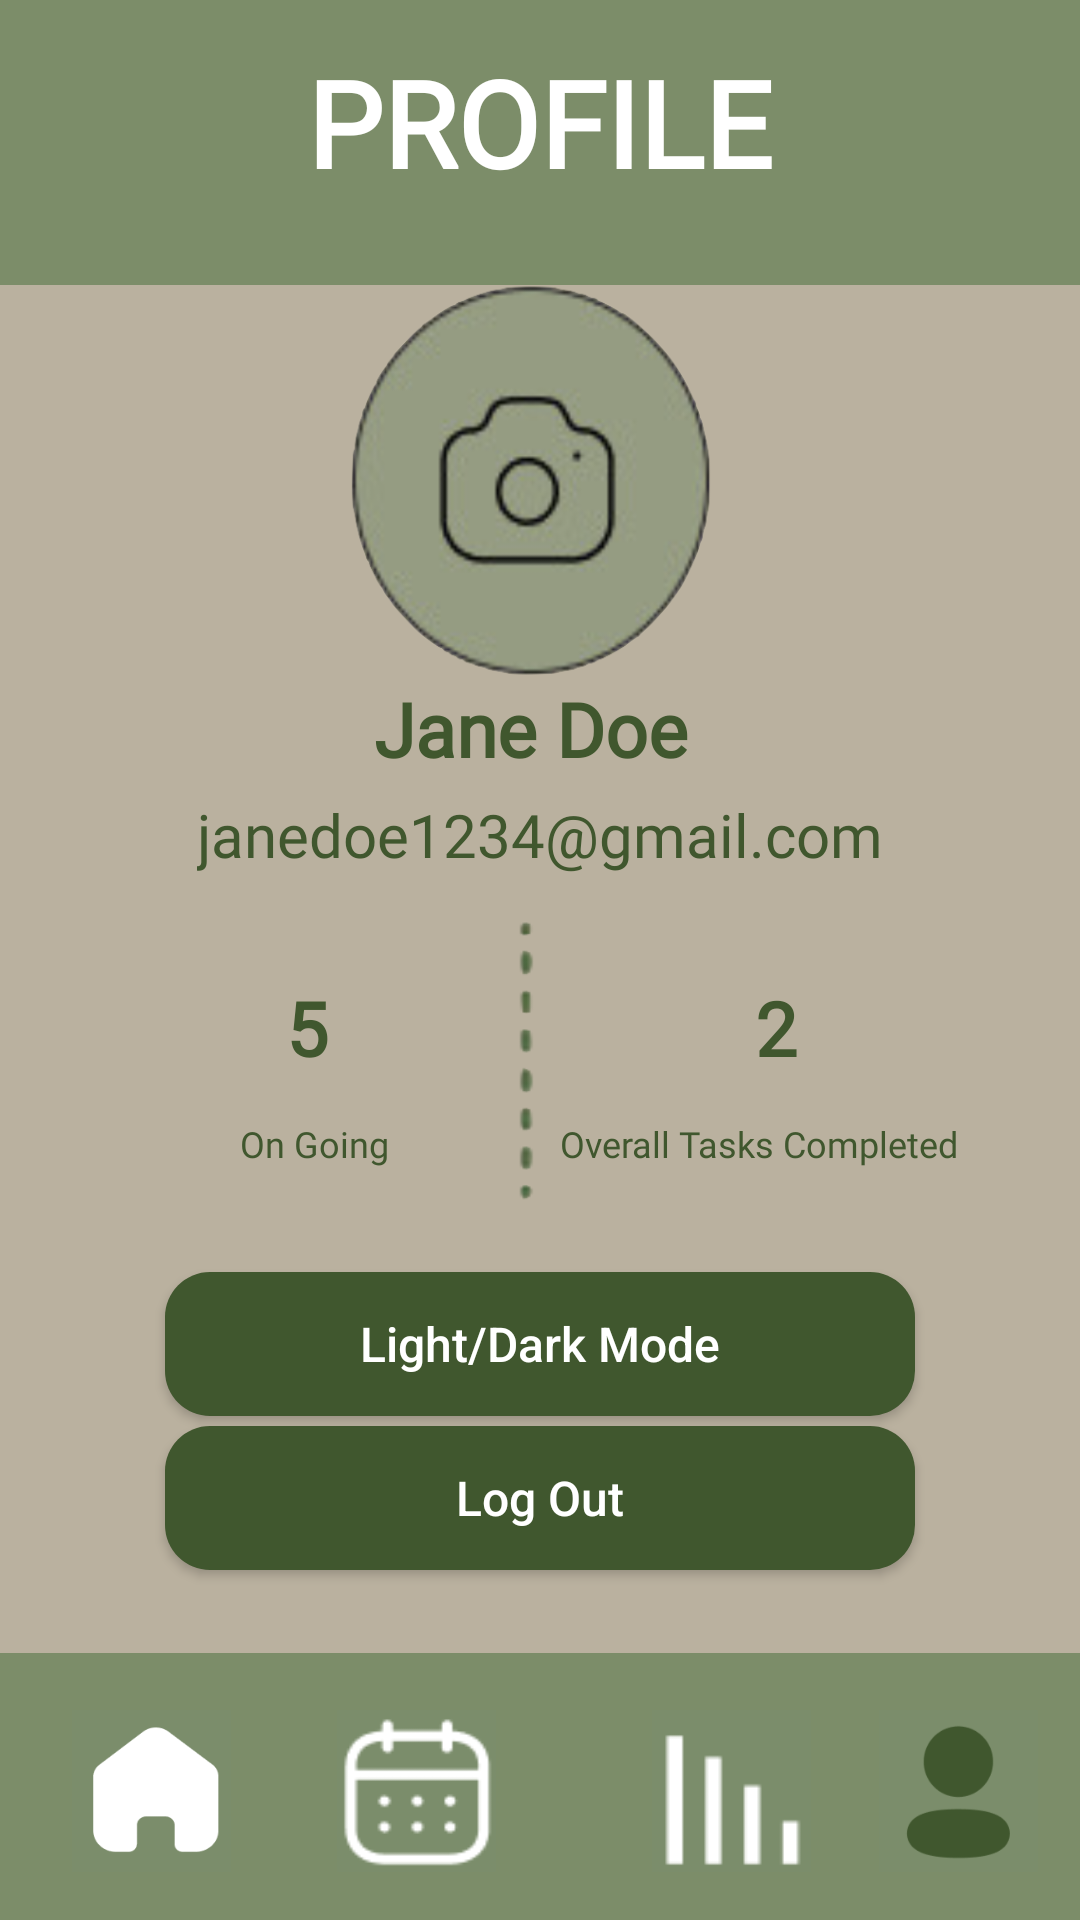

The Android layout XML behind this screen, and the referenced resources:
<!-- AndroidManifest.xml: application theme Theme.TimeWise -->
<!-- res/layout/activity_profile_screen.xml -->
<?xml version="1.0" encoding="utf-8"?>
<androidx.constraintlayout.widget.ConstraintLayout xmlns:android="http://schemas.android.com/apk/res/android"
    xmlns:app="http://schemas.android.com/apk/res-auto"
    xmlns:tools="http://schemas.android.com/tools"
    android:id="@+id/actProfile"
    android:layout_width="match_parent"
    android:layout_height="match_parent"
    android:layout_gravity="center"
    android:background="@color/background"
    android:orientation="vertical"
    android:scrollbarThumbHorizontal="@color/darkGreen"
    android:scrollbarThumbVertical="@color/darkGreen"
    tools:context=".ProfileScreen">

    <ImageView
        android:id="@+id/headerBackground"
        android:layout_width="430dp"
        android:layout_height="95dp"
        app:layout_constraintEnd_toEndOf="parent"
        app:layout_constraintStart_toStartOf="parent"
        app:layout_constraintTop_toTopOf="parent"
        app:srcCompat="@color/headerGreen" />

    <ImageView
        android:id="@+id/navigationBackground"
        android:layout_width="423dp"
        android:layout_height="89dp"
        app:layout_constraintBottom_toBottomOf="parent"
        app:layout_constraintEnd_toEndOf="parent"
        app:layout_constraintHorizontal_bias="0.57"
        app:layout_constraintStart_toStartOf="parent"
        app:srcCompat="@color/headerGreen" />

    <TextView
        android:id="@+id/tvProfile"
        style="@style/Headings"
        android:layout_height="45dp"
        android:text="PROFILE"
        android:textSize="40dp"
        app:layout_constraintBottom_toBottomOf="@+id/headerBackground"
        app:layout_constraintEnd_toEndOf="parent"
        app:layout_constraintHorizontal_bias="0.496"
        app:layout_constraintStart_toStartOf="parent"
        app:layout_constraintTop_toTopOf="parent"
        app:layout_constraintVertical_bias="0.278" />

    <Button
        android:id="@+id/btnHomeScreen"
        android:layout_width="53dp"
        android:layout_height="54dp"
        android:layout_marginStart="24dp"
        android:background="@drawable/deselected_home_button"
        app:layout_constraintBottom_toBottomOf="parent"
        app:layout_constraintStart_toStartOf="parent"
        app:layout_constraintTop_toTopOf="@+id/navigationBackground"
        app:layout_constraintVertical_bias="0.542" />

    <Button
        android:id="@+id/btnOverviewScreen"
        android:layout_width="53dp"
        android:layout_height="54dp"
        android:layout_marginEnd="128dp"
        android:background="@drawable/calendar_button"
        app:layout_constraintBottom_toBottomOf="parent"
        app:layout_constraintEnd_toEndOf="parent"
        app:layout_constraintHorizontal_bias="0.346"
        app:layout_constraintStart_toEndOf="@+id/btnHomeScreen"
        app:layout_constraintTop_toTopOf="@+id/navigationBackground"
        app:layout_constraintVertical_bias="0.542" />

    <Button
        android:id="@+id/btnActivityScreen"
        android:layout_width="53dp"
        android:layout_height="54dp"
        android:layout_marginStart="52dp"
        android:background="@drawable/activity_button"
        app:layout_constraintBottom_toBottomOf="parent"
        app:layout_constraintStart_toEndOf="@+id/btnOverviewScreen"
        app:layout_constraintTop_toTopOf="@+id/navigationBackground"
        app:layout_constraintVertical_bias="0.542" />

    <Button
        android:id="@+id/btnProfileScreen"
        android:layout_width="53dp"
        android:layout_height="54dp"
        android:background="@drawable/selected_profile_button"
        app:layout_constraintBottom_toBottomOf="parent"
        app:layout_constraintEnd_toEndOf="parent"
        app:layout_constraintHorizontal_bias="0.616"
        app:layout_constraintStart_toEndOf="@+id/btnActivityScreen"
        app:layout_constraintTop_toTopOf="@+id/navigationBackground"
        app:layout_constraintVertical_bias="0.542" />

    <Button
        android:id="@+id/imageCam"
        android:layout_width="208dp"
        android:layout_height="165dp"
        android:background="@drawable/camerapic"
        app:layout_constraintBottom_toBottomOf="@+id/navigationBackground"
        app:layout_constraintEnd_toEndOf="parent"
        app:layout_constraintHorizontal_bias="0.525"
        app:layout_constraintStart_toStartOf="parent"
        app:layout_constraintTop_toTopOf="@+id/headerBackground"
        app:layout_constraintVertical_bias="0.159"
        tools:ignore="MissingConstraints" />

    <TextView
        android:id="@+id/tvEmail"
        android:layout_width="wrap_content"
        android:layout_height="wrap_content"
        android:fontFamily="@font/poppins"
        android:text="janedoe1234@gmail.com"
        android:textColor="@color/darkGreen"
        android:textColorHint="@color/darkGreen"
        android:textSize="20dp"
        app:layout_constraintBottom_toBottomOf="parent"
        app:layout_constraintEnd_toEndOf="parent"
        app:layout_constraintStart_toStartOf="parent"
        app:layout_constraintTop_toTopOf="parent"
        app:layout_constraintVertical_bias="0.432"
        tools:ignore="MissingConstraints" />

    <TextView
        android:id="@+id/tvName"
        android:layout_width="wrap_content"
        android:layout_height="wrap_content"
        android:fontFamily="@font/poppins"
        android:text="Jane Doe"
        android:textColor="@color/darkGreen"
        android:textColorHint="@color/darkGreen"
        android:textSize="25dp"
        android:textStyle="bold"
        app:layout_constraintBottom_toBottomOf="parent"
        app:layout_constraintEnd_toEndOf="parent"
        app:layout_constraintHorizontal_bias="0.488"
        app:layout_constraintStart_toStartOf="parent"
        app:layout_constraintTop_toTopOf="parent"
        app:layout_constraintVertical_bias="0.373"
        tools:ignore="MissingConstraints" />




    <TextView
        android:id="@+id/tvSecondNumber"
        android:layout_width="wrap_content"
        android:layout_height="wrap_content"
        android:fontFamily="@font/poppins"
        android:text="2"
        android:textColor="@color/darkGreen"
        android:textColorHint="@color/darkGreen"
        android:textSize="25dp"
        android:textStyle="bold"
        app:layout_constraintBottom_toBottomOf="parent"
        app:layout_constraintEnd_toEndOf="parent"
        app:layout_constraintHorizontal_bias="0.727"
        app:layout_constraintStart_toStartOf="parent"
        app:layout_constraintTop_toTopOf="parent"
        app:layout_constraintVertical_bias="0.537"
        tools:ignore="MissingConstraints" />

    <Button
        android:id="@+id/btnDivider"
        android:layout_width="125dp"
        android:layout_height="103dp"
        android:background="@drawable/line"
        app:layout_constraintBottom_toBottomOf="@+id/navigationBackground"
        app:layout_constraintEnd_toEndOf="parent"
        app:layout_constraintHorizontal_bias="0.489"
        app:layout_constraintStart_toStartOf="parent"
        app:layout_constraintTop_toTopOf="@+id/headerBackground"
        app:layout_constraintVertical_bias="0.563"
        tools:ignore="MissingConstraints" />

    <TextView
        android:id="@+id/tvNumber"
        android:layout_width="wrap_content"
        android:layout_height="wrap_content"
        android:fontFamily="@font/poppins"
        android:text="5"
        android:textColor="@color/darkGreen"
        android:textColorHint="@color/darkGreen"
        android:textSize="25dp"
        android:textStyle="bold"
        app:layout_constraintBottom_toBottomOf="parent"
        app:layout_constraintEnd_toEndOf="parent"
        app:layout_constraintHorizontal_bias="0.276"
        app:layout_constraintStart_toStartOf="parent"
        app:layout_constraintTop_toTopOf="parent"
        app:layout_constraintVertical_bias="0.537"
        tools:ignore="MissingConstraints" />

    <TextView
        android:id="@+id/tvCompleted"
        android:layout_width="wrap_content"
        android:layout_height="wrap_content"
        android:fontFamily="@font/poppins"
        android:text="Overall Tasks Completed"
        android:textColor="@color/darkGreen"
        android:textColorHint="@color/darkGreen"
        android:textSize="12dp"
        app:layout_constraintBottom_toBottomOf="parent"
        app:layout_constraintEnd_toEndOf="parent"
        app:layout_constraintHorizontal_bias="0.822"
        app:layout_constraintStart_toStartOf="parent"
        app:layout_constraintTop_toTopOf="parent"
        app:layout_constraintVertical_bias="0.598"
        tools:ignore="MissingConstraints" />

    <TextView
        android:id="@+id/tvOnGoing"
        android:layout_width="wrap_content"
        android:layout_height="wrap_content"
        android:fontFamily="@font/poppins"
        android:text="On Going"
        android:textColor="@color/darkGreen"
        android:textColorHint="@color/darkGreen"
        android:textSize="12dp"
        app:layout_constraintBottom_toBottomOf="parent"
        app:layout_constraintEnd_toEndOf="parent"
        app:layout_constraintHorizontal_bias="0.258"
        app:layout_constraintStart_toStartOf="parent"
        app:layout_constraintTop_toTopOf="parent"
        app:layout_constraintVertical_bias="0.598"
        tools:ignore="MissingConstraints" />

    <Button
        android:id="@+id/btnLoginScreen"
        android:layout_width="250dp"
        android:layout_height="wrap_content"
        android:background="@drawable/rounded_btn_view"
        android:text="Log Out"
        android:textAllCaps="false"
        android:textColor="@color/white"
        android:textSize="16sp"
        android:visibility="visible"
        app:layout_constraintBottom_toBottomOf="parent"
        app:layout_constraintEnd_toEndOf="parent"
        app:layout_constraintStart_toStartOf="parent"
        app:layout_constraintTop_toTopOf="parent"
        app:layout_constraintVertical_bias="0.803"
        tools:ignore="MissingConstraints" />

    <Button
        android:id="@+id/btnMode"
        android:layout_width="250dp"
        android:layout_height="wrap_content"
        android:background="@drawable/rounded_btn_view"
        android:text="Light/Dark Mode"
        android:textAllCaps="false"
        android:textColor="@color/white"
        android:textSize="16sp"
        android:visibility="visible"
        app:layout_constraintBottom_toBottomOf="parent"
        app:layout_constraintEnd_toEndOf="parent"
        app:layout_constraintStart_toStartOf="parent"
        app:layout_constraintTop_toTopOf="parent"
        app:layout_constraintVertical_bias="0.716"
        tools:ignore="MissingConstraints" />


</androidx.constraintlayout.widget.ConstraintLayout>
<!-- resources referenced by this layout -->
<resources>
  <color name="background">#BAB19F</color>
  <color name="darkGreen">#40572E</color>
  <color name="headerGreen">#7C8D69</color>
  <color name="white">#FFFFFFFF</color>
  <!-- drawable activity_button: png bitmap (drawable, 397 bytes) -->
  <!-- drawable calendar_button: png bitmap (drawable, 1700 bytes) -->
  <!-- drawable camerapic: png bitmap (drawable, 109748 bytes) -->
  <!-- drawable deselected_home_button: png bitmap (drawable, 2438 bytes) -->
  <!-- drawable line: png bitmap (drawable, 7935 bytes) -->
  <!-- drawable rounded_btn_view (drawable) -->
  <?xml version="1.0" encoding="utf-8"?>
  <shape xmlns:android="http://schemas.android.com/apk/res/android">
      <solid android:color = "@color/darkGreen" />
      <corners android:radius="15dp" />
  
  </shape>
  <!-- drawable selected_profile_button: png bitmap (drawable, 4267 bytes) -->
  <style name="Headings">
          <item name="android:layout_width">256dp</item>
          <item name="android:layout_height">56dp</item>
          <item name="android:fontFamily">@font/poppins</item>
          <item name="android:textAlignment">center</item>
          <item name="android:textColor">#FFFFFF</item>
          <item name="android:textSize">36sp</item>
          <item name="android:textStyle">bold</item>
      </style>
  <style name="Theme.TimeWise" parent="Base.Theme.TimeWise" />
  <style name="Base.Theme.TimeWise" parent="Theme.AppCompat.Light.NoActionBar">
          
          
          <item name="android:windowFullscreen">true</item>
      </style>
</resources>
